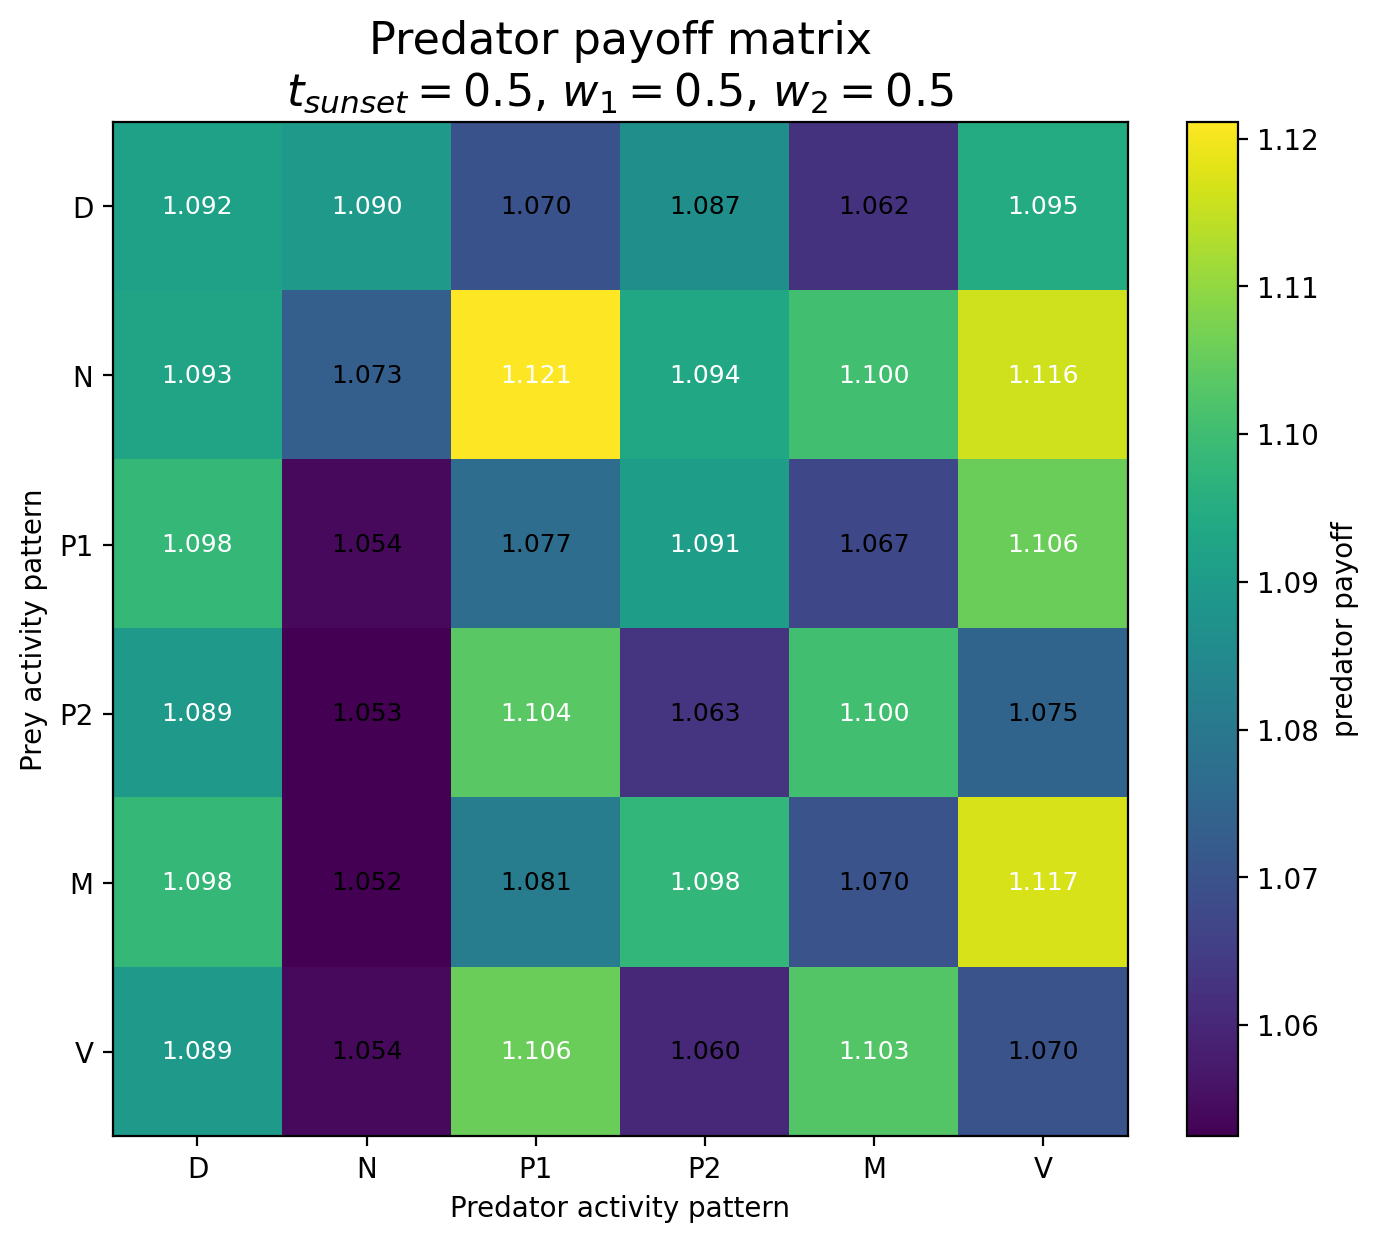

Source data for this figure (header and first rows):
Prey / Predator, D, N, P1, P2, M1, M2
D, 1.092, 1.09, 1.07, 1.087, 1.062, 1.095
N, 1.093, 1.073, 1.121, 1.094, 1.1, 1.116
P1, 1.098, 1.054, 1.077, 1.091, 1.067, 1.106
P2, 1.089, 1.053, 1.104, 1.063, 1.1, 1.075
M1, 1.098, 1.052, 1.081, 1.098, 1.07, 1.117
M2, 1.089, 1.054, 1.106, 1.06, 1.103, 1.07
